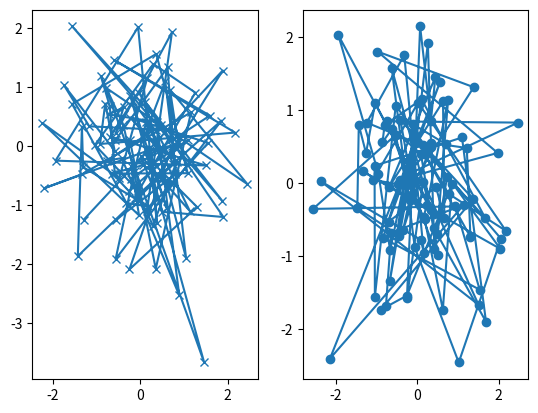

Here is the Python script that generated this plot:
import matplotlib as mpl
import matplotlib.pyplot as plt
import numpy as np
import math

print('Making a helper functions - https://matplotlib.org/stable/tutorials/introductory/quick_start.html#making-a-helper-functions')

def my_plotter(ax, data1, data2, param_dict):
    """
    A helper function to make a graph.
    """
    out = ax.plot(data1, data2, **param_dict)
    return out

data1, data2, data3, data4 = np.random.randn(4, 100)  # make 4 random data sets
#fig, (ax1, ax2) = plt.subplots(1, 2, figsize=(5, 2.7))
fig, (ax1, ax2) = plt.subplots(1, 2)
my_plotter(ax1, data1, data2, {'marker': 'x'})
my_plotter(ax2, data3, data4, {'marker': 'o'});

plt.show()